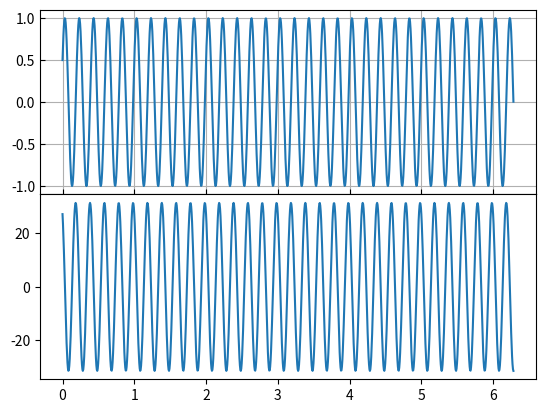

The script that saved this image:
import matplotlib.pyplot as plt
import numpy as np

def main():
  # x(t) = A sin(wt + phi); v(t) = Aw cos(wt + phi)
  A, w, phi = 1, 10 * np.pi, np.pi/6 

  t = np.linspace(0, 2*np.pi, 1000)

  # x(t) = A sin(wt + phi); v(t) = Aw cos(wt + phi)
  x = A * np.sin(w*t + phi)
  v = A * w * np.cos(w*t + phi)

  fig, axs = plt.subplots(2, 1)
  fig.subplots_adjust(hspace=0)


  axs[0].plot(t, x, label='x(t)') 
  axs[0].set_xticklabels("")
  axs[1].plot(t, v, label='x(t)') 
  axs[0].grid()
  axs[0].tick_params(direction="in")

  plt.show()

main()